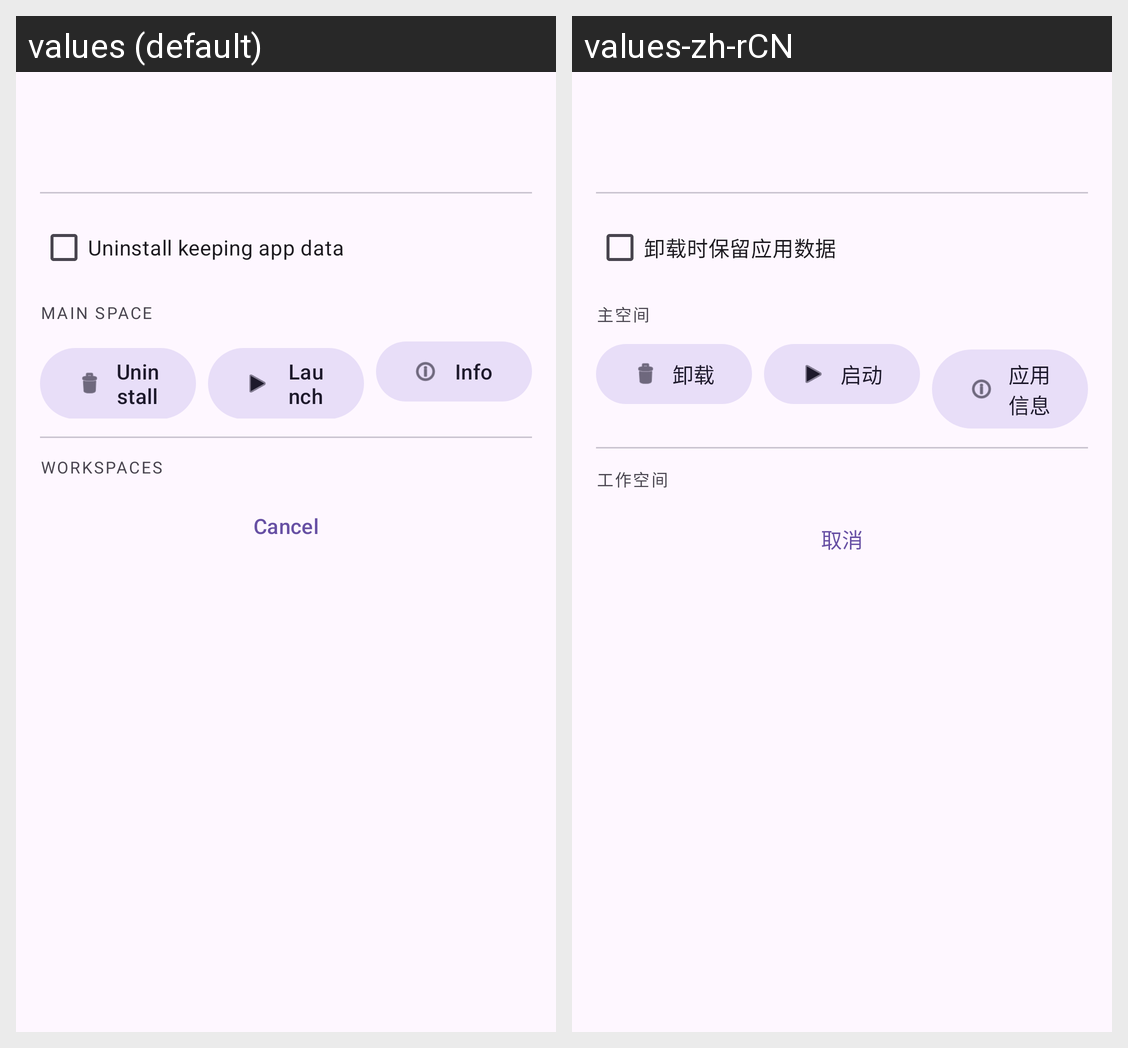

This grid shows one Android layout under two languages. Give, for every string resource on the screen, its name, the default text and each shown locale's text.
Android screen res/layout/bottom_sheet_app_actions.xml rendered under 2 locales, left to right: values (default), values-zh-rCN. Device: Nexus 5 (rendered at 1080×1920; each locale shown at half size, 540×960, under a caption strip naming it); theme Theme.AppDual.
Strings drawn on this screen, with the default value and each locale's value (text and hints the layout hard-codes, and strings that could not be matched under every locale, appear in the picture but are not listed):

keep_app_data
  values: Uninstall keeping app data
  values-zh-rCN: 卸载时保留应用数据

main_space
  values: Main Space
  values-zh-rCN: 主空间

uninstall
  values: Uninstall
  values-zh-rCN: 卸载

launch
  values: Launch
  values-zh-rCN: 启动

info
  values: Info
  values-zh-rCN: 应用信息

workspaces
  values: Workspaces
  values-zh-rCN: 工作空间

cancel
  values: Cancel
  values-zh-rCN: 取消
